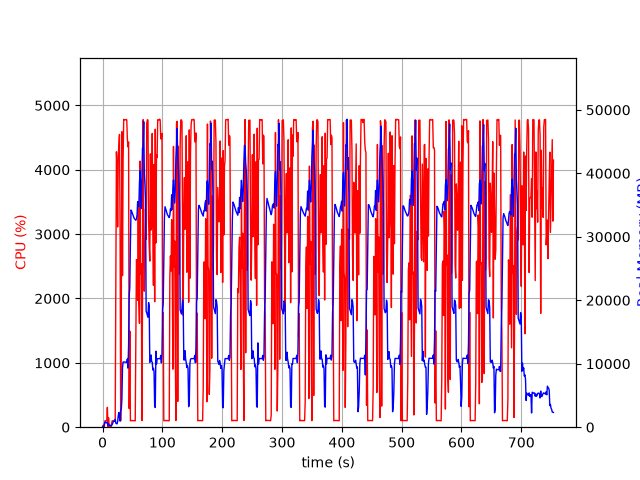

Source data for this figure (header and first rows):
elapsed_time, nproc, cpu, mem_real, mem_virtual
3.933906555175781e-05, 1, 0.0, 7.289, 3185
1.006, 2, 29.8, 48.95, 160.6
2.014, 2, 3.0, 60.08, 171.1
3.021, 4, 16.9, 546.6, 2172
4.028, 4, 100.3, 780.7, 2542
5.036, 4, 100.3, 803.4, 2550
6.043, 3, 100.3, 677.5, 2105
7.05, 3, 99.2, 761.1, 2217
8.058, 4, 308.4, 742.9, 2972
9.067, 3, 3.0, 285.1, 1587
10.08, 4, 143.8, 550.6, 2144
11.08, 3, 2.0, 350.1, 1647
12.09, 3, 0.0, 272.3, 1566
13.1, 3, 4.0, 284.2, 1602
14.11, 3, 1.0, 243, 1494
15.12, 1, 55.6, 272.0, 1255
16.12, 1, 99.2, 427.4, 1895
17.13, 1, 101.3, 663.4, 3175
18.14, 1, 99.3, 913.4, 3175
19.15, 1, 100.1, 923.4, 2663
20.16, 1, 100.1, 923.4, 2663
21.17, 1, 105.0, 1230, 6703
22.18, 1, 2297, 638.8, 6710
23.2, 1, 4279, 566.1, 6730
24.22, 1, 4043, 518.2, 6754
25.23, 1, 3111, 901.7, 7422
26.25, 1, 4208, 1800, 7422
27.27, 1, 4393, 2312, 7422
28.29, 1, 4549, 1546, 7422
29.31, 1, 3092, 956.8, 8446
30.32, 1, 99.3, 2731, 9480
31.33, 1, 1795, 2799, 9539
32.33, 1, 4591, 4391, 11331
33.35, 1, 2355, 9378, 23133
34.36, 1, 4166, 10273, 23133
35.38, 1, 4784, 10271, 23133
36.4, 1, 4777, 10271, 23133
37.42, 1, 4777, 10265, 23133
38.44, 1, 4775, 10241, 23133
39.46, 1, 4782, 10241, 23133
40.48, 1, 4775, 10241, 23133
41.5, 1, 4476, 10753, 23133
42.52, 1, 4355, 9308, 23133
43.54, 1, 4430, 12840, 38237
44.55, 1, 289.3, 20752, 38237
45.56, 1, 1493, 22012, 58717
46.57, 1, 100.2, 29036, 58717
47.58, 1, 101.2, 34222, 58717
48.59, 1, 104.1, 34031, 58717
49.6, 1, 102.2, 33765, 58717
50.6, 1, 102.3, 33485, 58717
51.61, 1, 102.2, 33225, 58717
52.62, 1, 101.2, 32969, 58717
53.62, 1, 101.4, 32813, 58717
54.63, 1, 100.1, 32715, 58717
55.64, 1, 1410, 32609, 58717
56.65, 1, 2604, 32797, 58717
57.66, 1, 2562, 33407, 58717
58.67, 1, 1970, 35545, 58717
59.7, 1, 3417, 34788, 58717
... 684 more rows
